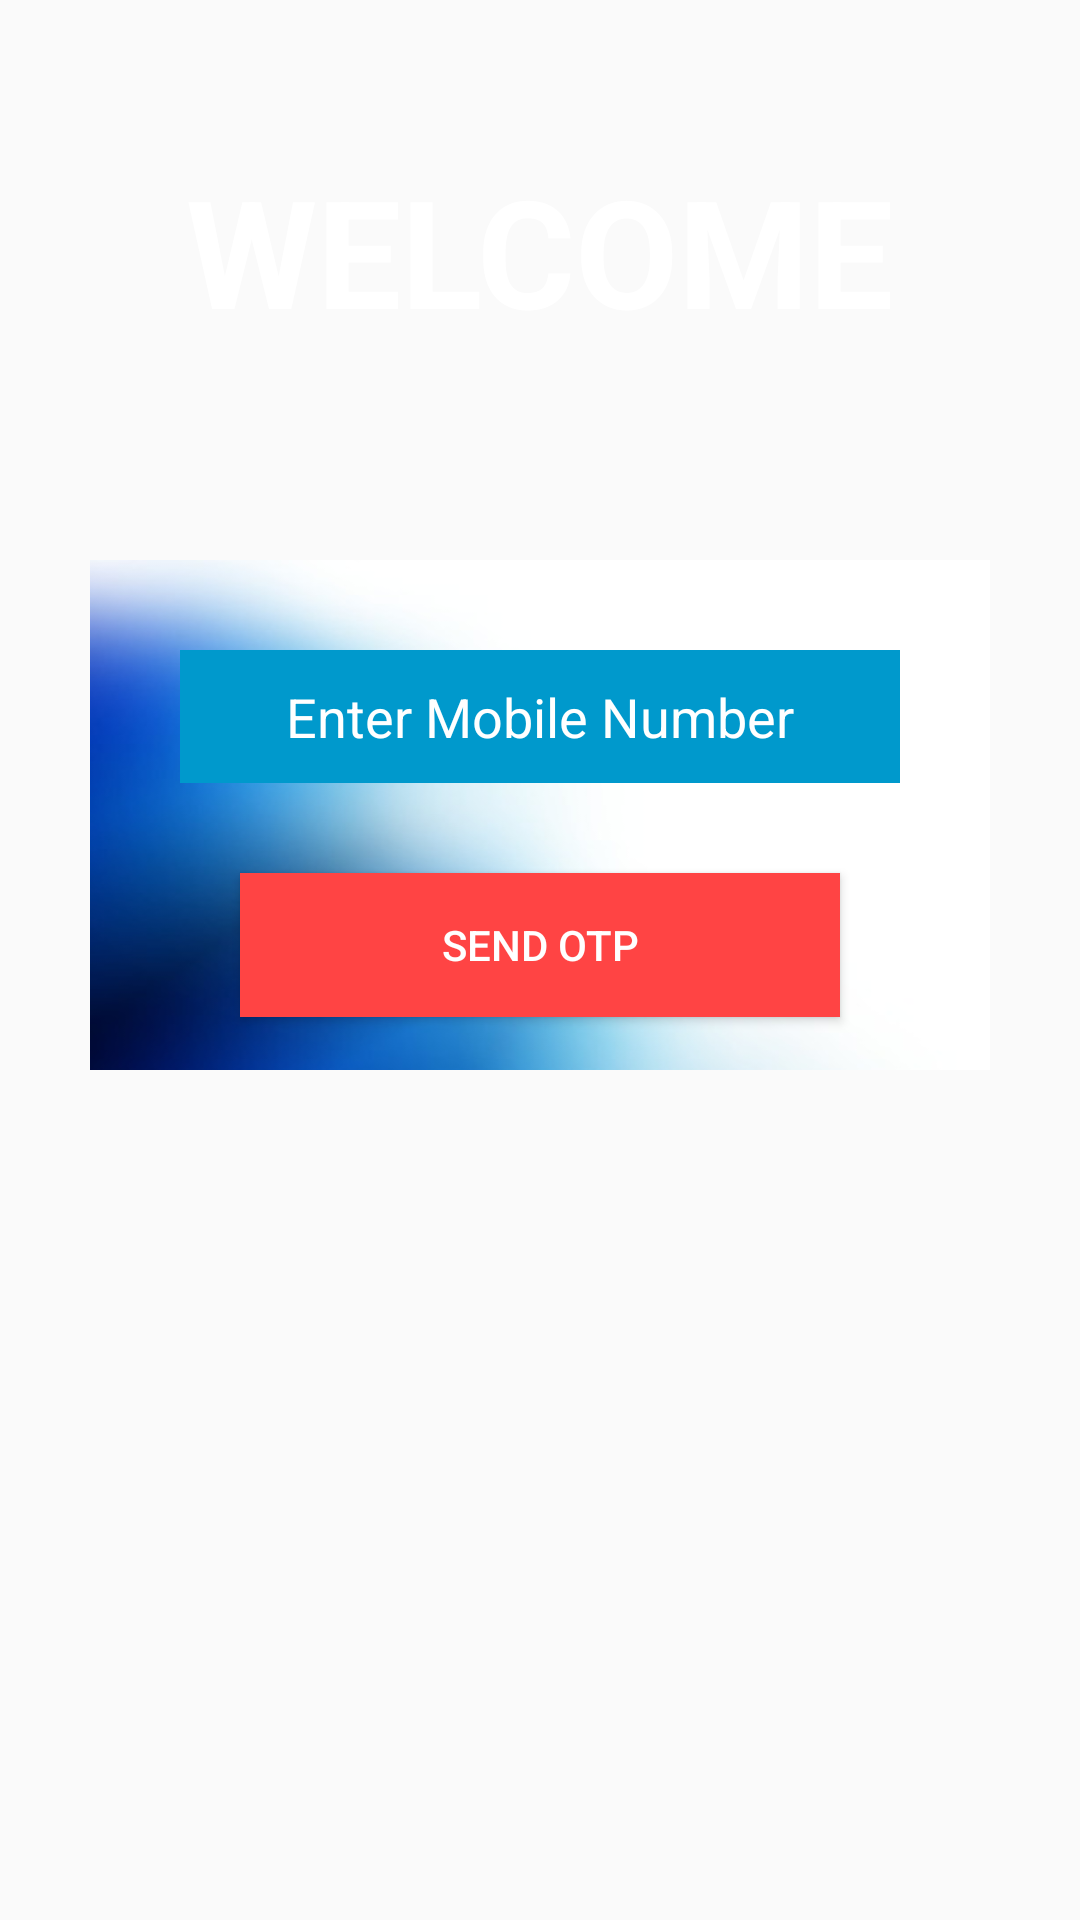

Reconstruct the res/layout file that produces this screen, plus the resources it refers to.
<!-- AndroidManifest.xml: application theme AppTheme -->
<!-- res/layout/login.xml -->
<?xml version="1.0" encoding="utf-8"?>
<LinearLayout xmlns:android="http://schemas.android.com/apk/res/android"
    android:orientation="vertical" android:layout_width="match_parent"
    android:layout_height="match_parent"
    android:background="@drawable/back_login">

    <TextView
        android:id="@+id/txtwelcome"
        android:layout_width="wrap_content"
        android:layout_height="wrap_content"
        android:text="Welcome"
        android:layout_marginTop="50dp"
       android:layout_gravity="center"
        android:textAllCaps="true"
        android:textStyle="bold"
        android:textColor="@android:color/white"
        android:textSize="50sp"
        />



    <RelativeLayout

        android:layout_width="300dp"
        android:layout_height="170dp"
        android:background="@drawable/mobile_back"
        android:layout_marginTop="70dp"
        android:layout_gravity="center">


         <EditText

            android:id="@+id/etmob"
            android:background="@android:color/holo_blue_dark"
            android:inputType="number"
            android:textColor="@android:color/white"
            android:hint="Enter Mobile Number"
            android:layout_width="match_parent"
            android:layout_height="wrap_content"
            android:padding="10dp"
            android:textColorHint="@android:color/white"
            android:layout_margin="30dp"
            android:gravity="center"
            />


        <Button
            android:id="@+id/btnsotp"
            android:layout_width="match_parent"
            android:layout_height="wrap_content"
            android:layout_below="@+id/etmob"
            android:text="Send OTP"
            android:layout_marginLeft="50dp"
            android:layout_marginRight="50dp"
            android:background="@android:color/holo_red_light"
            android:textColor="@android:color/white"

            />


    </RelativeLayout>
</LinearLayout>
<!-- resources referenced by this layout -->
<resources>
  <!-- drawable mobile_back: jpg bitmap (drawable, 12723 bytes) -->
  <style name="AppTheme" parent="Theme.AppCompat.Light.NoActionBar">
          
          <item name="android:textColorSecondary">@android:color/white</item>
          <item name="colorPrimary">@color/colorPrimary</item>
          <item name="colorPrimaryDark">@color/colorPrimaryDark</item>
          <item name="colorAccent">@color/colorAccent</item>
      </style>
  <color name="colorPrimary">#3F51B5</color>
  <color name="colorPrimaryDark">#303F9F</color>
  <color name="colorAccent">#FF4081</color>
</resources>
